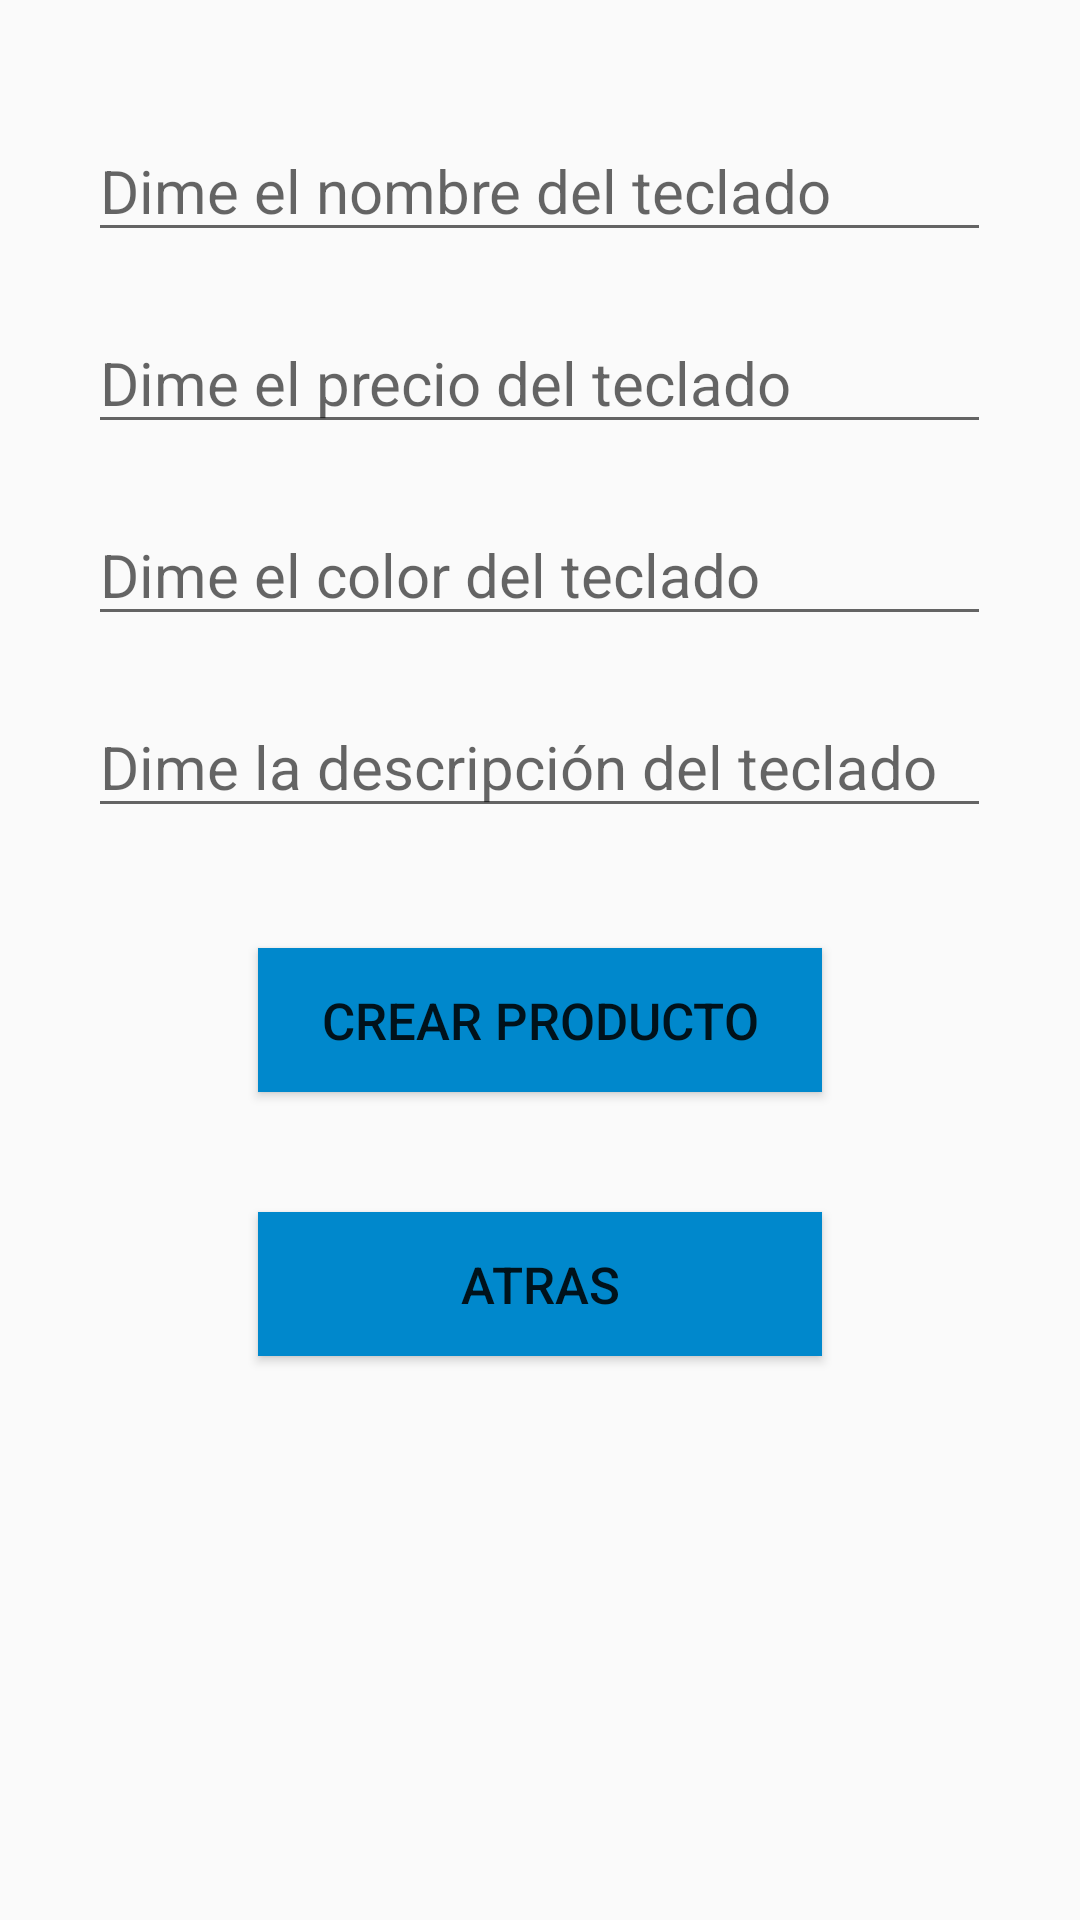

Layout XML and referenced resources for this Android screen:
<!-- AndroidManifest.xml: application theme AppTheme -->
<!-- res/layout/nuevo_producto_fragment.xml -->
<?xml version="1.0" encoding="utf-8"?>
<LinearLayout xmlns:android="http://schemas.android.com/apk/res/android"
    android:orientation="vertical"
    android:layout_width="match_parent"
    android:layout_height="match_parent">

    <EditText
        android:id="@+id/et_nombre_teclado"
        style="@style/Textos"
        android:layout_width="301dp"
        android:layout_height="wrap_content"
        android:layout_gravity="center"
        android:layout_marginTop="40dp"
        android:hint="Dime el nombre del teclado"
        android:inputType="text" />

    <EditText
        android:id="@+id/et_precio_teclado"
        style="@style/Textos"
        android:layout_width="301dp"
        android:layout_height="wrap_content"
        android:layout_gravity="center"
        android:layout_marginTop="20dp"
        android:hint="Dime el precio del teclado"
        android:inputType="numberDecimal" />

    <EditText
        android:id="@+id/et_color_teclado"
        style="@style/Textos"
        android:layout_width="301dp"
        android:layout_height="wrap_content"
        android:layout_gravity="center"
        android:layout_marginTop="20dp"
        android:hint="Dime el color del teclado"
        android:inputType="text" />

    <EditText
        android:id="@+id/et_descripcion_teclado"
        style="@style/Textos"
        android:layout_width="301dp"
        android:layout_height="wrap_content"
        android:layout_gravity="center"
        android:layout_marginTop="20dp"
        android:hint="Dime la descripción del teclado"
        android:inputType="text" />

    <Button
        android:id="@+id/boton_crear"
        style="@style/Botones"
        android:layout_width="188dp"
        android:textSize="17sp"
        android:layout_gravity="center"
        android:layout_marginTop="40dp"
        android:layout_height="wrap_content"
        android:text="Crear producto" />

    <Button
        android:id="@+id/boton_atras"
        style="@style/Botones"
        android:layout_width="188dp"
        android:textSize="17sp"
        android:layout_gravity="center"
        android:layout_marginTop="40dp"
        android:layout_marginBottom="40dp"
        android:layout_height="wrap_content"
        android:text="Atras" />

</LinearLayout>
<!-- resources referenced by this layout -->
<resources>
  <style name="Botones">
  
          <item name="android:layout_width">60dp</item>
          <item name="android:background">@color/colorSecundary</item>
  
      </style>
  <style name="Textos">
  
          <item name="android:textSize">20sp</item>
          <item name="android:textColor">#FF000000</item>
  
      </style>
  <style name="AppTheme" parent="Theme.AppCompat.Light.DarkActionBar">
          
          <item name="colorPrimary">@color/colorPrimary</item>
      </style>
  <color name="colorSecundary">#0088cc</color>
  <color name="colorPrimary">#0026ff</color>
</resources>
